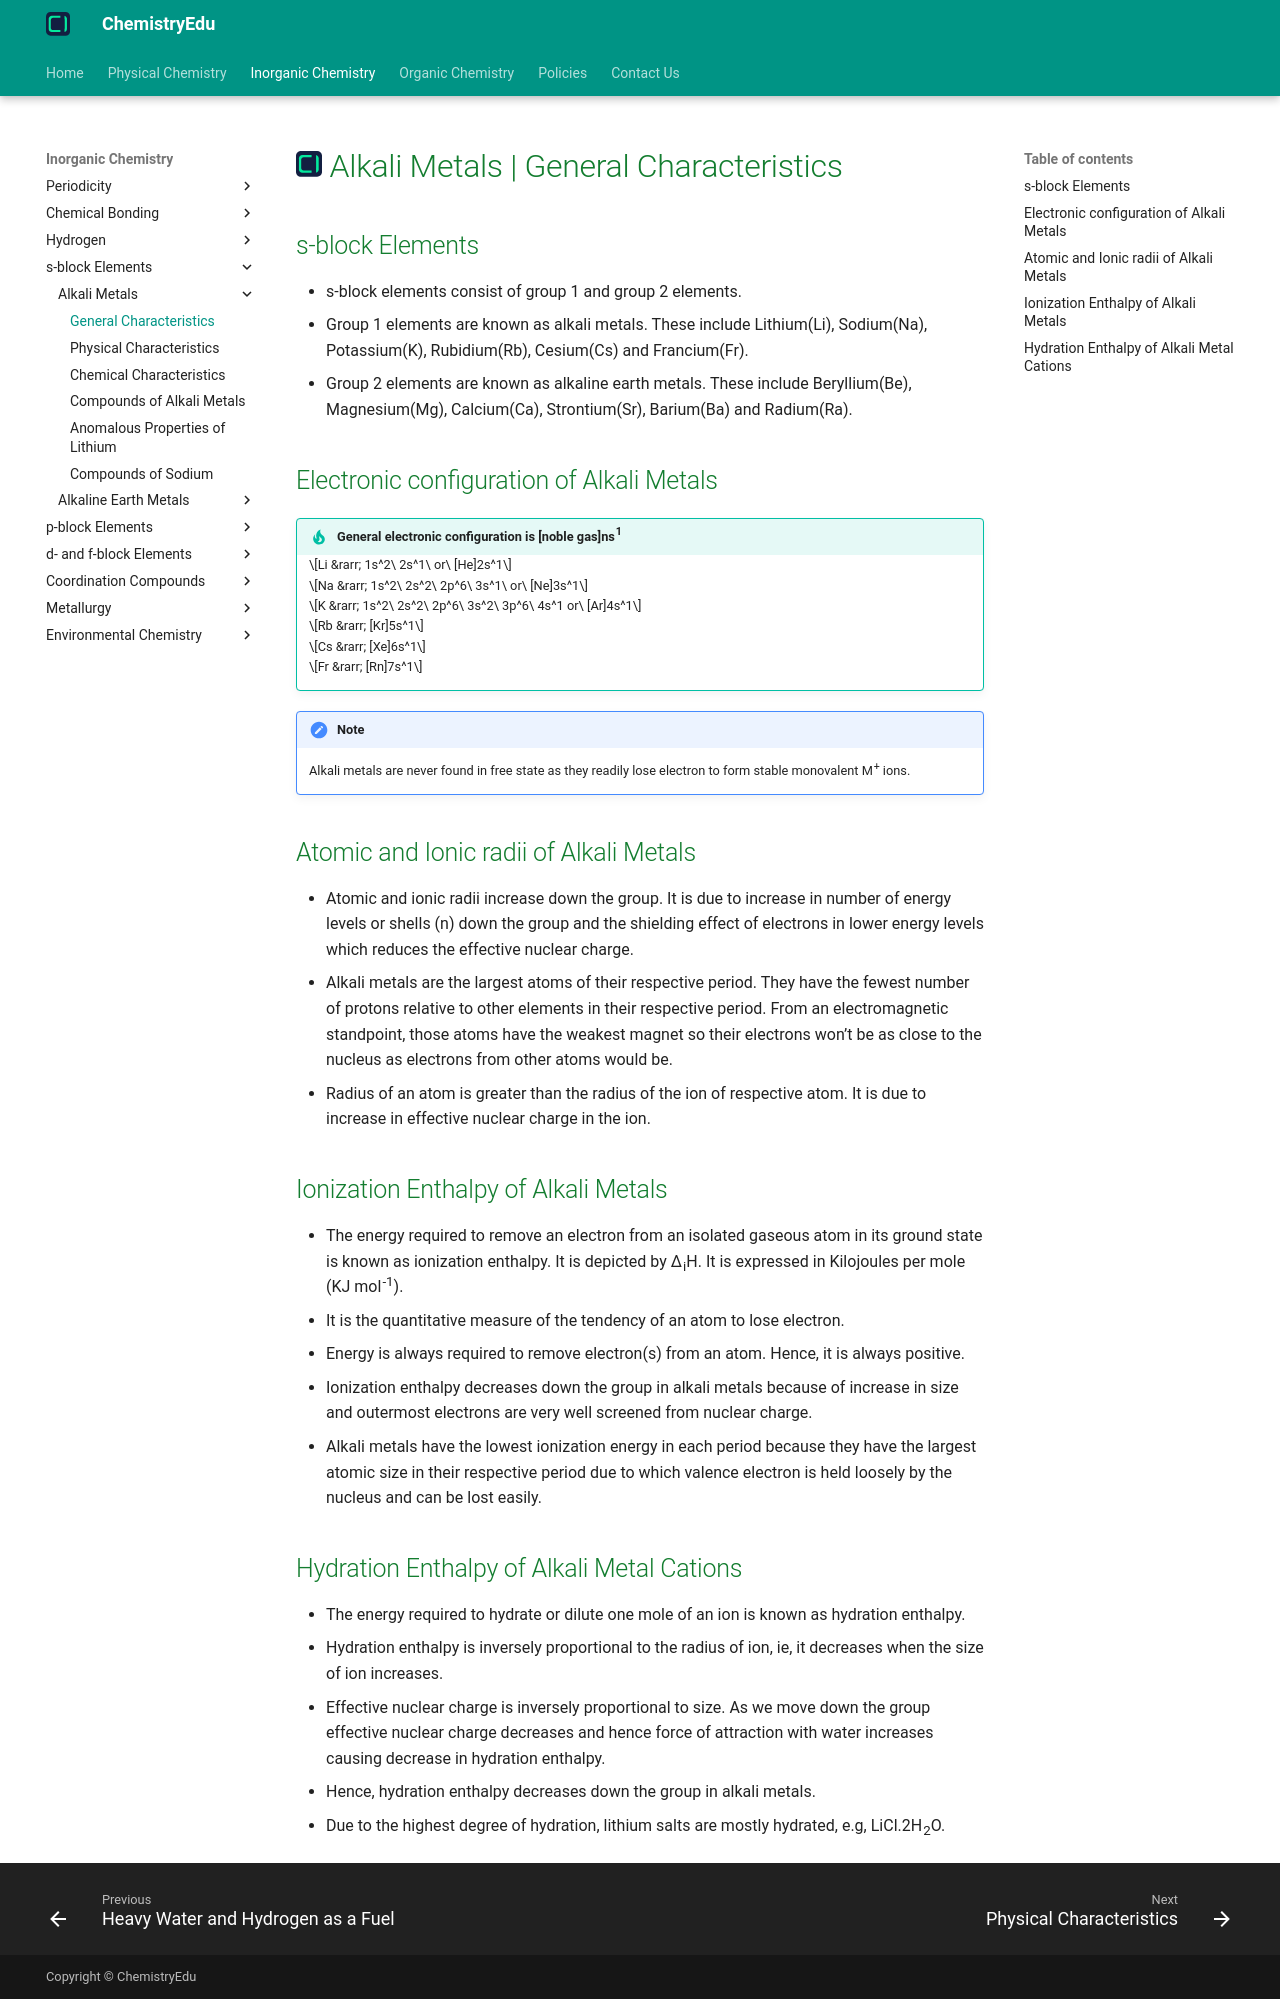

repository: KingChampion36/chemistryedu · page: inorganic-chemistry/s-block-elements/alkali-metals/general-characteristics/index.html · generator: mkdocs

---
title: Alkali Metals | General Characteristics
description: Group 1 elements are known as alkali metals. These include Lithium(Li), Sodium(Na), Potassium(K), Rubidium(Rb), Cesium(Cs) and Francium(Fr).
---

# [![ChemistryEdu Logo](../../../images/favicon.svg){ align=left, width=3.8% }](../../../index.md)  Alkali Metals | General Characteristics

## s-block Elements

* s-block elements consist of group 1 and group 2 elements.
* Group 1 elements are known as alkali metals. These include Lithium(Li), Sodium(Na), Potassium(K), Rubidium(Rb), Cesium(Cs) and Francium(Fr).
* Group 2 elements are known as alkaline earth metals. These include Beryllium(Be), Magnesium(Mg), Calcium(Ca), Strontium(Sr), Barium(Ba) and Radium(Ra).

## Electronic configuration of Alkali Metals

!!! tip "General electronic configuration is [noble gas]ns<sup>1</sup>"

    $$Li &rarr; 1s^2\ 2s^1\ or\ [He]2s^1$$

    $$Na &rarr; 1s^2\ 2s^2\ 2p^6\ 3s^1\ or\ [Ne]3s^1$$

    $$K &rarr; 1s^2\ 2s^2\ 2p^6\ 3s^2\ 3p^6\ 4s^1 or\ [Ar]4s^1$$

    $$Rb &rarr; [Kr]5s^1$$

    $$Cs &rarr; [Xe]6s^1$$

    $$Fr &rarr; [Rn]7s^1$$

!!! note "Note"

    Alkali metals are never found in free state as they readily lose electron to form stable monovalent M<sup>+</sup> ions.

## Atomic and Ionic radii of Alkali Metals

* Atomic and ionic radii increase down the group. It is due to increase in number of energy levels or shells (n) down the group and the shielding effect of electrons in lower energy levels which reduces the effective nuclear charge.
* Alkali metals are the largest atoms of their respective period. They have the fewest number of protons relative to other elements in their respective period. From an electromagnetic standpoint, those atoms have the weakest magnet so their electrons won’t be as close to the nucleus as electrons from other atoms would be.
* Radius of an atom is greater than the radius of the ion of respective atom. It is due to increase in effective nuclear charge in the ion.

## Ionization Enthalpy of Alkali Metals

* The energy required to remove an electron from an isolated gaseous atom in its ground state is known as ionization enthalpy. It is depicted by &Delta;<sub>i</sub>H. It is expressed in Kilojoules per mole (KJ mol<sup>-1</sup>).
* It is the quantitative measure of the tendency of an atom to lose electron.
* Energy is always required to remove electron(s) from an atom. Hence, it is always positive.
* Ionization enthalpy decreases down the group in alkali metals because of increase in size and outermost electrons are very well screened from nuclear charge.
* Alkali metals have the lowest ionization energy in each period because they have the largest atomic size in their respective period due to which valence electron is held loosely by the nucleus and can be lost easily.

## Hydration Enthalpy of Alkali Metal Cations

* The energy required to hydrate or dilute one mole of an ion is known as hydration enthalpy.
* Hydration enthalpy is inversely proportional to the radius of ion, ie, it decreases when the size of ion increases.
* Effective nuclear charge is inversely proportional to size. As we move down the group effective nuclear charge decreases and hence force of attraction with water increases causing decrease in hydration enthalpy.
* Hence, hydration enthalpy decreases down the group in alkali metals.
* Due to the highest degree of hydration, lithium salts are mostly hydrated, e.g, LiCl.2H<sub>2</sub>O.
